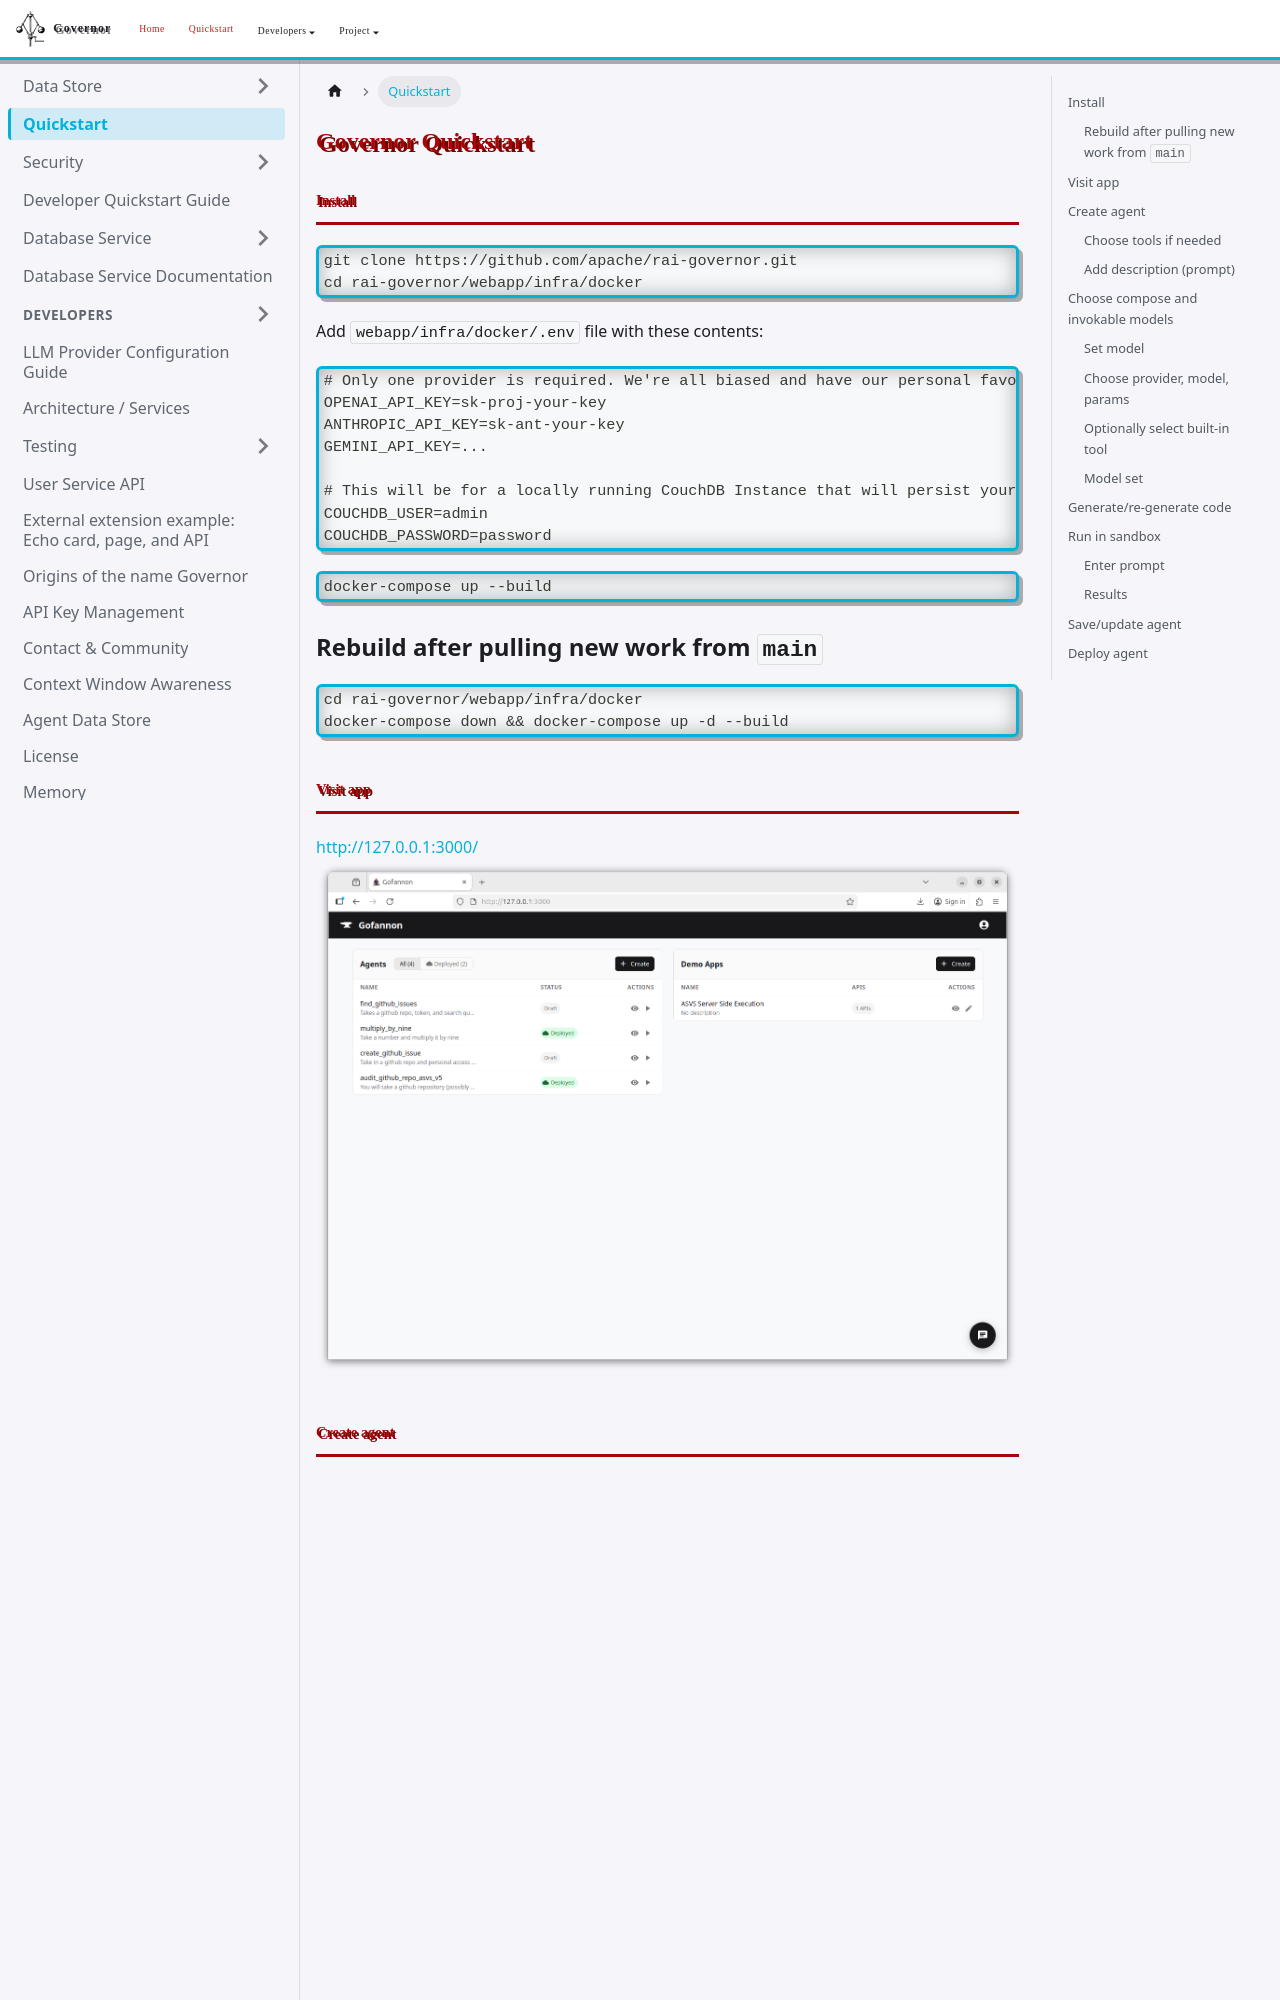

repository: apache/rai-governor · page: docs/quickstart/index.html · generator: docusaurus

# Governor Quickstart

## Install
```bash
git clone https://github.com/apache/rai-governor.git
cd rai-governor/webapp/infra/docker
```
Add `webapp/infra/docker/.env` file with these contents:
```bash
# Only one provider is required. We're all biased and have our personal favorites, we won't force you to choose, here are a few popular ones. 
OPENAI_API_KEY=sk-proj-your-key
ANTHROPIC_API_KEY=sk
